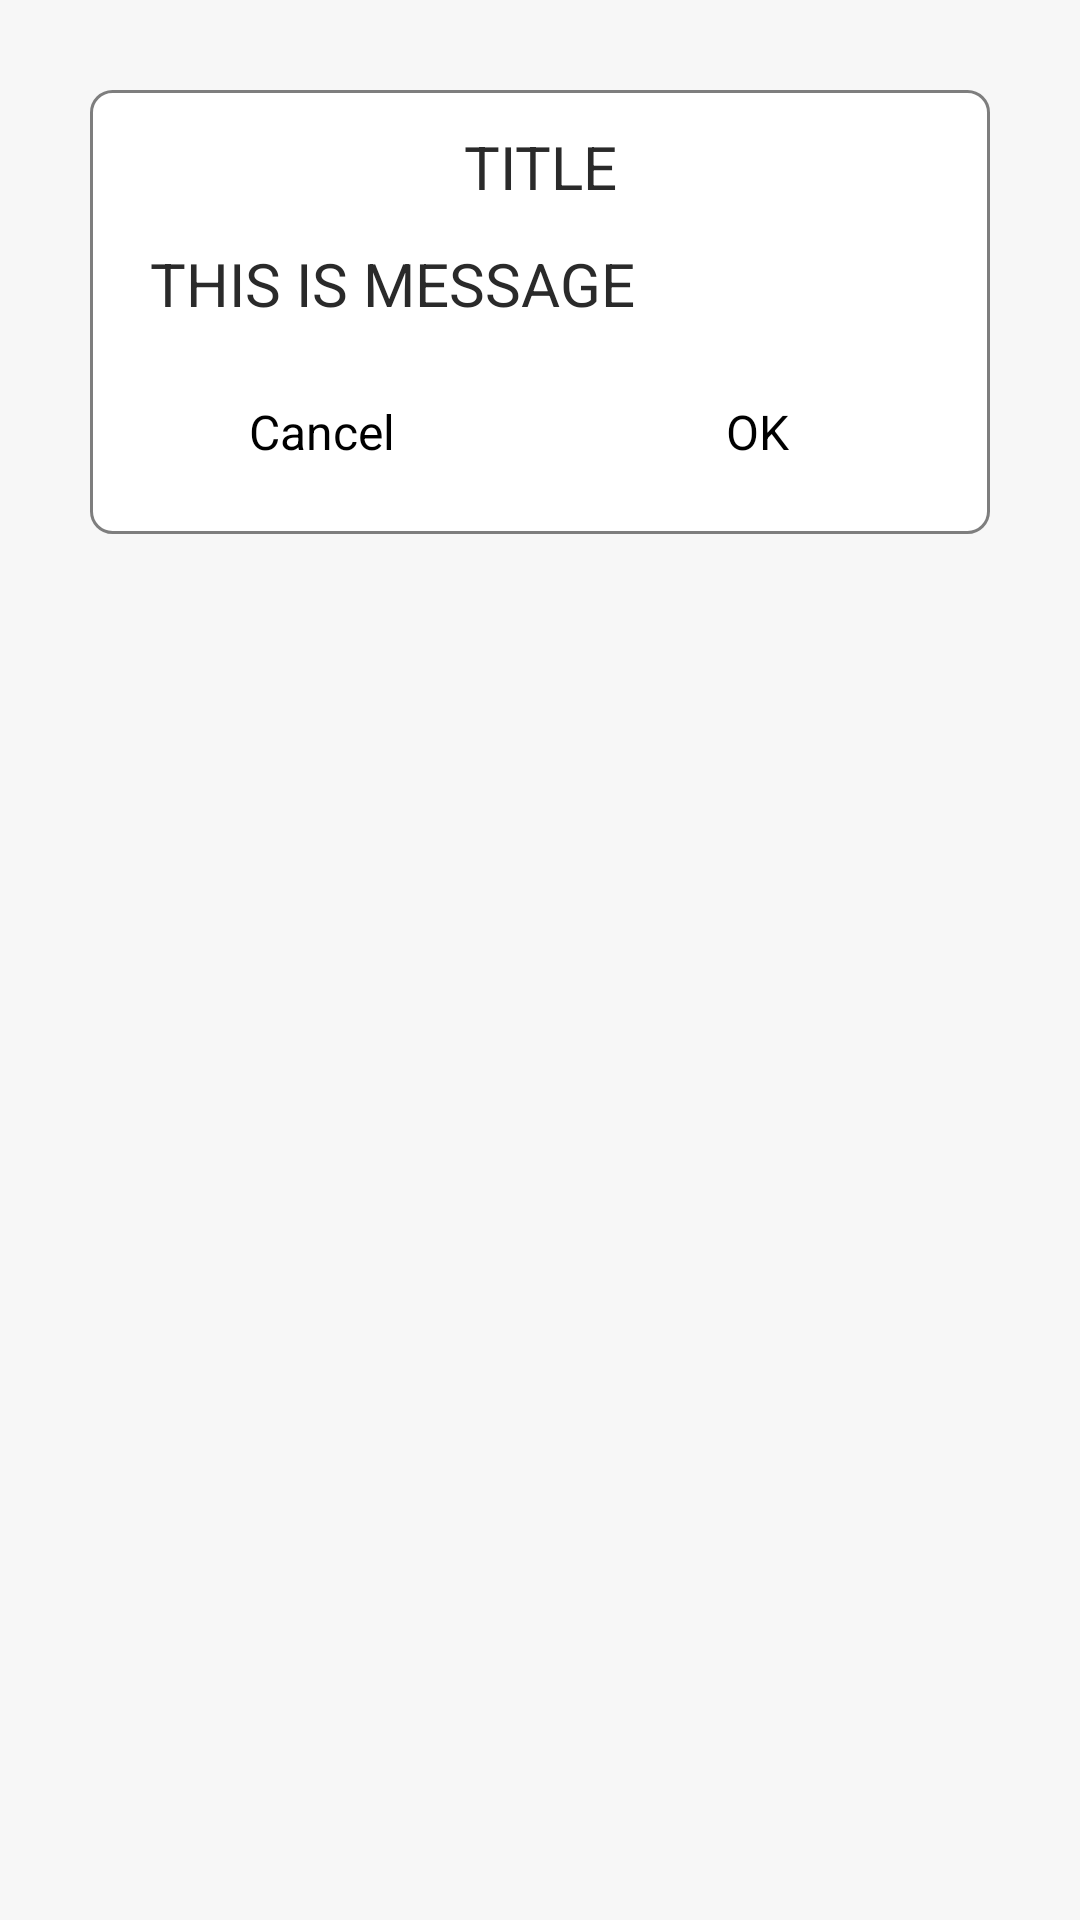

Here is an Android app screen rendered from its layout file. Give the layout XML and the strings, colors and styles it references.
<!-- AndroidManifest.xml: application theme AppTheme -->
<!-- res/layout/dialog_app.xml -->
<?xml version="1.0" encoding="utf-8"?>
<RelativeLayout xmlns:android="http://schemas.android.com/apk/res/android"
    android:layout_width="match_parent"
    android:layout_height="wrap_content">

    <LinearLayout
        android:layout_width="wrap_content"
        android:layout_height="wrap_content"
        android:layout_centerHorizontal="true"
        android:layout_margin="@dimen/margin_padding_30dp"
        android:background="@drawable/rounded_white_bg"
        android:minWidth="@dimen/dialog_min_width"
        android:orientation="vertical"
        android:padding="@dimen/margin_padding_10dp">


        
        <TextView
            android:id="@+id/txtTitle"
            style="@style/TextStyle.Heading"
            android:layout_width="wrap_content"
            android:layout_height="wrap_content"
            android:layout_gravity="center_horizontal"
            android:gravity="center_horizontal"
            android:text="TITLE"
            android:textSize="@dimen/text_size_large" />

        
        <TextView
            android:id="@+id/txtMessage"
            style="@style/TextStyle.Title"
            android:layout_width="wrap_content"
            android:layout_height="wrap_content"
            android:layout_gravity="start"
            android:layout_marginEnd="@dimen/margin_padding_10dp"
            android:layout_marginStart="@dimen/margin_padding_10dp"
            android:layout_marginTop="@dimen/margin_padding_10dp"
            android:gravity="center"
            android:text="THIS IS MESSAGE" />

        <LinearLayout
            android:layout_width="match_parent"
            android:layout_height="wrap_content"
            android:layout_marginTop="@dimen/margin_padding_10dp"
            android:gravity="end"
            android:orientation="horizontal">

            
            <Button
                android:id="@+id/btnCancel"
                android:layout_width="0dp"
                android:layout_height="wrap_content"
                android:layout_weight="1"
                android:background="?attr/selectableItemBackground"
                android:text="@android:string/cancel"
                android:textColor="@color/black" />

            
            <Button
                android:id="@+id/btnOk"
                android:layout_width="0dp"
                android:layout_height="wrap_content"
                android:layout_marginLeft="@dimen/margin_padding_10dp"
                android:layout_weight="1"
                android:background="?attr/selectableItemBackground"
                android:text="@android:string/ok"
                android:textColor="@color/black" />
        </LinearLayout>
    </LinearLayout>

</RelativeLayout>
<!-- resources referenced by this layout -->
<resources>
  <color name="black">#000000</color>
  <dimen name="dialog_min_width">300dp</dimen>
  <dimen name="margin_padding_10dp">10dp</dimen>
  <dimen name="margin_padding_30dp">30dp</dimen>
  <dimen name="text_size_large">20sp</dimen>
  <!-- drawable rounded_white_bg (drawable) -->
  <?xml version="1.0" encoding="utf-8"?>
  <shape xmlns:android="http://schemas.android.com/apk/res/android"
      android:shape="rectangle">
      <solid android:color="@color/white" />
      <corners android:radius="7dp" />
      <stroke
          android:width="1dp"
          android:color="@color/gray" />
  
  </shape>
  <style name="TextStyle.Heading" parent="TextStyle">
          <item name="android:textSize">@dimen/text_size_large</item>
          <item name="android:textAppearance">@style/TextAppearance.Text.Bold</item>
      </style>
  <style name="TextStyle.Title" parent="TextStyle">
          <item name="android:textAppearance">@style/TextAppearance.Text.Regular</item>
          <item name="android:textSize">@dimen/text_size_large</item>
      </style>
  <style name="AppTheme" parent="Theme.AppCompat.Light.NoActionBar">
          <item name="android:windowContentOverlay">@null</item>
          <item name="colorPrimary">@color/colorPrimary</item>
          <item name="colorPrimaryDark">@color/colorPrimaryDark</item>
          <item name="colorAccent">@color/colorAccent</item>
          <item name="android:textColorPrimary">@color/black_effective</item>
          <item name="android:textColor">@color/black_effective</item>
          <item name="android:windowBackground">@color/bg_color</item>
          <item name="android:textAllCaps">false</item>
          <item name="android:textSize">16sp</item>
          <item name="android:typeface">sans</item>
          <item name="drawerArrowStyle">@style/MaterialDrawer.DrawerArrowStyle</item>
          <item name="android:textAppearance">@style/TextAppearance.Text.Regular</item>
          <item name="android:homeAsUpIndicator">@drawable/ic_arrow_back_white_24px</item>
      </style>
  <color name="white">#ffffff</color>
  <color name="gray">#7e7e7e</color>
  <style name="TextStyle">
          <item name="android:layout_marginTop">2dp</item>
          <item name="android:layout_marginBottom">2dp</item>
          <item name="android:layout_marginLeft">2dp</item>
          <item name="android:layout_marginRight">2dp</item>
          <item name="android:textColor">@color/black_effective</item>
      </style>
  <style name="TextAppearance.Text.Bold" parent="android:TextAppearance">
          
      </style>
  <style name="TextAppearance.Text.Regular" parent="android:TextAppearance">
          
      </style>
  <color name="colorPrimary">@color/blue_grey_light</color>
  <color name="colorPrimaryDark">@color/blue_black_light</color>
  <color name="colorAccent">#214258</color>
  <color name="black_effective">#2a2a2a</color>
  <color name="bg_color">#f7f7f7</color>
  <style name="MaterialDrawer.DrawerArrowStyle" parent="Widget.AppCompat.DrawerArrowToggle">
          <item name="spinBars">false</item>
          <item name="color">@color/white</item>
      </style>
  <color name="blue_grey_light">#A5B4C8</color>
  <color name="blue_black_light">#516179</color>
</resources>
